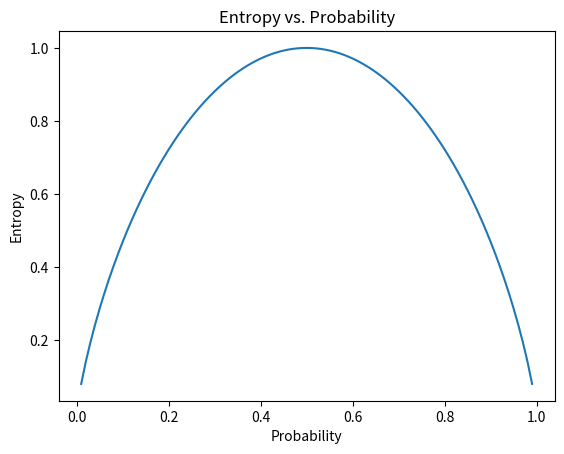

Write the Python code that produced this figure.
import matplotlib.pyplot as plt
import numpy as np

# Define a function to calculate entropy
def entropy(p):
    return -np.sum(p * np.log2(p))

# Define a probability distribution
p = np.linspace(0.01, 1, 100)

# Calculate the corresponding entropy values
H = np.array([entropy([q, 1 - q]) for q in p])

# Plot the graph
plt.plot(p, H)
plt.xlabel('Probability')
plt.ylabel('Entropy')
plt.title('Entropy vs. Probability')
plt.show()
